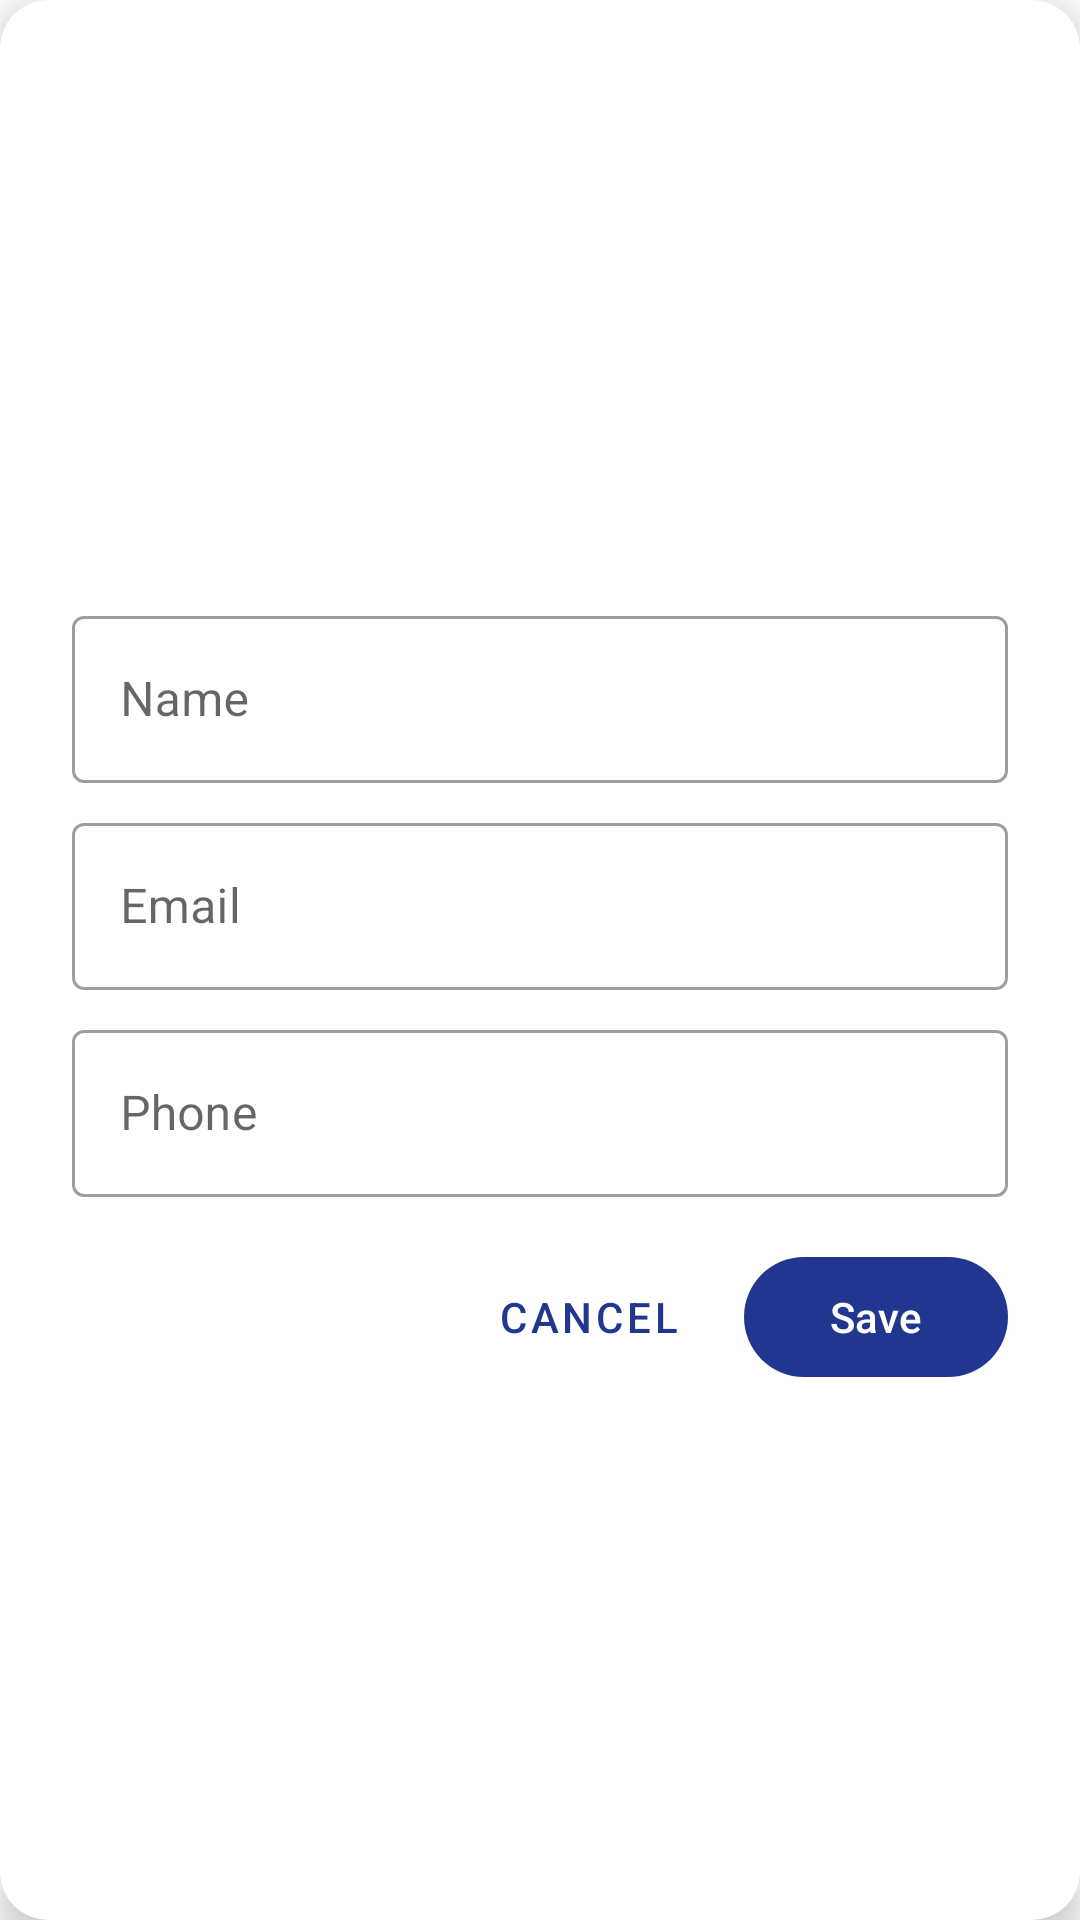

This screen was rendered from an Android layout file. Write that file and the resources it references.
<!-- AndroidManifest.xml: application theme Theme.FirstAssignmentAhmad172 -->
<!-- res/layout/dialog_profile_edit.xml -->
<?xml version="1.0" encoding="utf-8"?>
<androidx.cardview.widget.CardView
    xmlns:android="http://schemas.android.com/apk/res/android"
    xmlns:app="http://schemas.android.com/apk/res-auto"
    android:layout_width="match_parent"
    android:layout_height="wrap_content"
    android:layout_margin="20dp"
    app:cardCornerRadius="16dp"
    app:cardElevation="8dp">

    <LinearLayout
        android:layout_width="match_parent"
        android:layout_height="wrap_content"
        android:orientation="vertical"
        android:padding="24dp">

        
        <RelativeLayout
            android:layout_width="match_parent"
            android:layout_height="wrap_content"
            android:layout_gravity="center_horizontal"
            android:layout_marginBottom="16dp">

            <com.google.android.material.imageview.ShapeableImageView
                android:id="@+id/dialog_profile_image"
                android:layout_width="160dp"
                android:layout_height="160dp"
                android:layout_gravity="center_horizontal"
                android:scaleType="centerCrop"
                app:shapeAppearanceOverlay="@style/ShapeAppearanceOverlay.Circle"
                app:srcCompat="@drawable/user" />

            <ImageButton
                android:id="@+id/edit_image_button"
                android:layout_width="50dp"
                android:layout_height="50dp"
                android:layout_alignBottom="@id/dialog_profile_image"
                android:layout_alignEnd="@id/dialog_profile_image"
                android:layout_marginEnd="8dp"
                android:layout_marginBottom="8dp"
                android:background="@drawable/circle_background"
                android:src="@drawable/image"
                android:padding="8dp"
                android:scaleType="centerInside"
              />
        </RelativeLayout>

        
        <com.google.android.material.textfield.TextInputLayout
            style="@style/Widget.MaterialComponents.TextInputLayout.OutlinedBox"
            android:layout_width="match_parent"
            android:layout_height="wrap_content"
            android:layout_marginBottom="8dp"
            android:hint="Name">

            <com.google.android.material.textfield.TextInputEditText
                android:id="@+id/et_name"
                android:layout_width="match_parent"
                android:layout_height="wrap_content"
                android:inputType="textPersonName" />
        </com.google.android.material.textfield.TextInputLayout>

        <com.google.android.material.textfield.TextInputLayout
            style="@style/Widget.MaterialComponents.TextInputLayout.OutlinedBox"
            android:layout_width="match_parent"
            android:layout_height="wrap_content"
            android:layout_marginBottom="8dp"
            android:hint="Email">

            <com.google.android.material.textfield.TextInputEditText
                android:id="@+id/et_email"
                android:layout_width="match_parent"
                android:layout_height="wrap_content"
                android:inputType="textEmailAddress" />
        </com.google.android.material.textfield.TextInputLayout>

        <com.google.android.material.textfield.TextInputLayout
            style="@style/Widget.MaterialComponents.TextInputLayout.OutlinedBox"
            android:layout_width="match_parent"
            android:layout_height="wrap_content"
            android:layout_marginBottom="16dp"
            android:hint="Phone">

            <com.google.android.material.textfield.TextInputEditText
                android:id="@+id/et_phone"
                android:layout_width="match_parent"
                android:layout_height="wrap_content"
                android:inputType="phone" />
        </com.google.android.material.textfield.TextInputLayout>

        
        <LinearLayout
            android:layout_width="match_parent"
            android:layout_height="wrap_content"
            android:orientation="horizontal"
            android:gravity="end">

            <com.google.android.material.button.MaterialButton
                android:id="@+id/btn_cancel"
                style="@style/Widget.MaterialComponents.Button.TextButton"
                android:layout_width="wrap_content"
                android:layout_height="wrap_content"
                android:text="Cancel" />

            <com.google.android.material.button.MaterialButton
                android:id="@+id/btn_save"
                android:layout_width="wrap_content"
                android:layout_height="wrap_content"
                android:layout_marginStart="8dp"
                android:text="Save"
                app:backgroundTint="@color/primary" />
        </LinearLayout>
    </LinearLayout>
</androidx.cardview.widget.CardView>
<!-- resources referenced by this layout -->
<resources>
  <color name="primary">#20368F</color>
  <!-- drawable circle_background (drawable) -->
  <?xml version="1.0" encoding="utf-8"?>
  <shape xmlns:android="http://schemas.android.com/apk/res/android"
      android:shape="oval">
      <solid android:color="@color/white" /> 
      <size android:width="48dp" android:height="48dp"/> 
  </shape>
  <style name="ShapeAppearanceOverlay.Circle" parent="">
          <item name="cornerFamily">rounded</item>
          <item name="cornerSize">50%</item>
      </style>
  <style name="Theme.FirstAssignmentAhmad172" parent="Base.Theme.FirstAssignmentAhmad172" />
  <color name="white">#FFFFFF</color>
  <style name="Base.Theme.FirstAssignmentAhmad172" parent="Theme.Material3.Light.NoActionBar">
          
          <item name="colorPrimary">@color/login</item>
          <item name="colorOnPrimary">@color/white</item>
  
          
          <item name="colorOnSecondary">@color/black</item>
  
          
          <item name="android:windowBackground">@color/white</item>
          <item name="colorSurface">@color/light_gray</item>
          <item name="colorOnSurface">@color/black</item>
      </style>
  <color name="login">#20368F</color>
  <color name="black">#FF000000</color>
  <color name="light_gray">#E0E0E0</color>
</resources>
